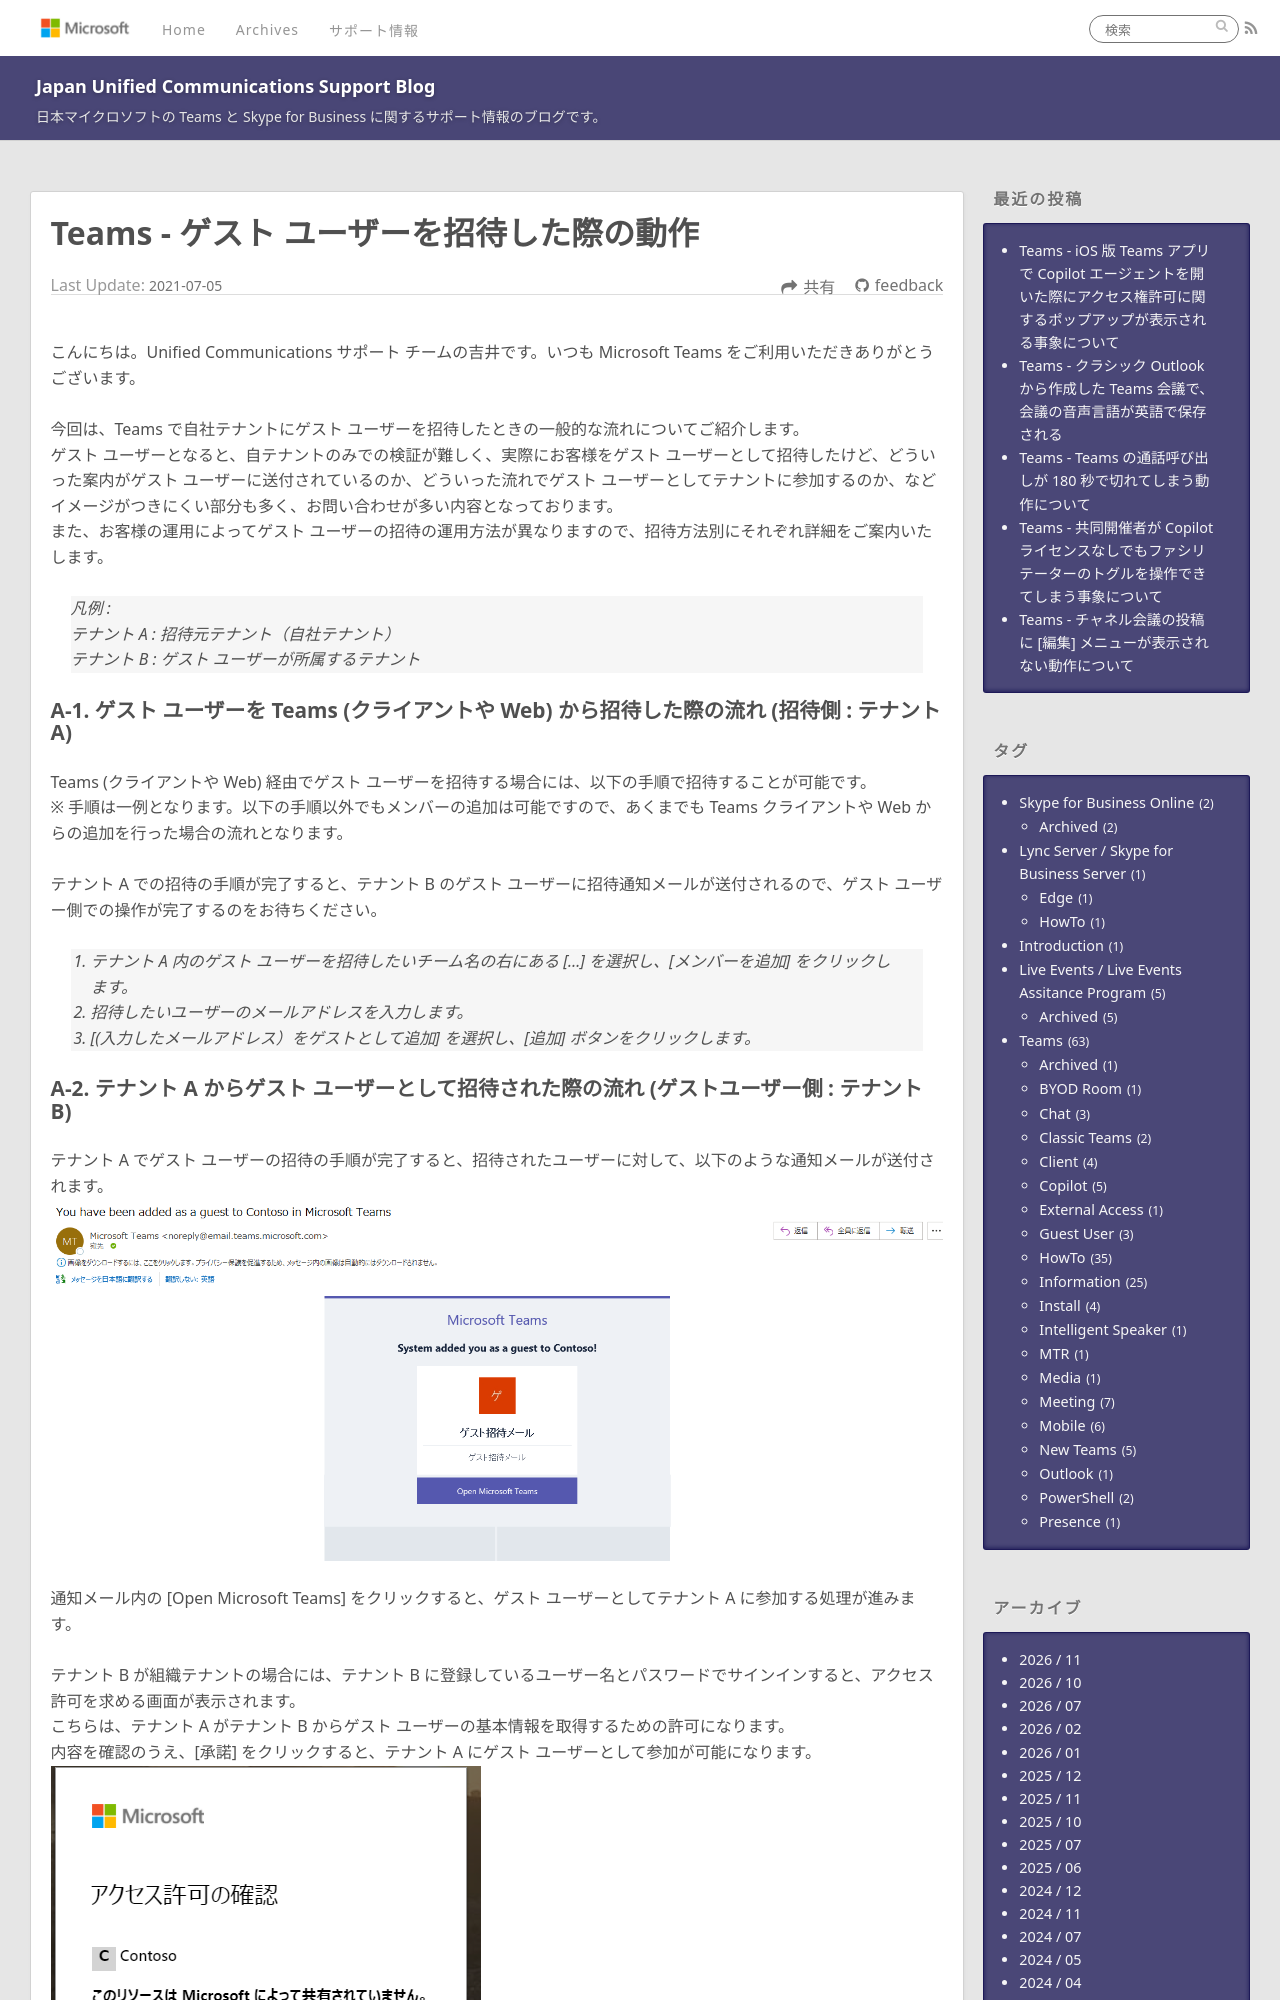

repository: jpucsupport/blog · page: teams/Teams - ゲスト ユーザーを招待した際の動作/index.html · generator: jekyll

---
title: Teams - ゲスト ユーザーを招待した際の動作
date: 2021-7-5 15:00:00
tags:
  - Teams
  - HowTo
  - Guest User
---

# Teams - ゲスト ユーザーを招待した際の動作

こんにちは。Unified Communications サポート チームの吉井です。いつも Microsoft Teams をご利用いただきありがとうございます。 

今回は、Teams で自社テナントにゲスト ユーザーを招待したときの一般的な流れについてご紹介します。
ゲスト ユーザーとなると、自テナントのみでの検証が難しく、実際にお客様をゲスト ユーザーとして招待したけど、どういった案内がゲスト ユーザーに送付されているのか、どういった流れでゲスト ユーザーとしてテナントに参加するのか、などイメージがつきにくい部分も多く、お問い合わせが多い内容となっております。
また、お客様の運用によってゲスト ユーザーの招待の運用方法が異なりますので、招待方法別にそれぞれ詳細をご案内いたします。

> 凡例 : 
> テナント A : 招待元テナント（自社テナント）
> テナント B : ゲスト ユーザーが所属するテナント


### A-1. ゲスト ユーザーを Teams (クライアントや Web) から招待した際の流れ (招待側 : テナント A)
Teams (クライアントや Web) 経由でゲスト ユーザーを招待する場合には、以下の手順で招待することが可能です。
※ 手順は一例となります。以下の手順以外でもメンバーの追加は可能ですので、あくまでも Teams クライアントや Web からの追加を行った場合の流れとなります。

テナント A での招待の手順が完了すると、テナント B のゲスト ユーザーに招待通知メールが送付されるので、ゲスト ユーザー側での操作が完了するのをお待ちください。

> 1. テナント A 内のゲスト ユーザーを招待したいチーム名の右にある [...] を選択し、[メンバーを追加] をクリックします。
> 1. 招待したいユーザーのメールアドレスを入力します。
> 1. [(入力したメールアドレス）をゲストとして追加] を選択し、[追加] ボタンをクリックします。
